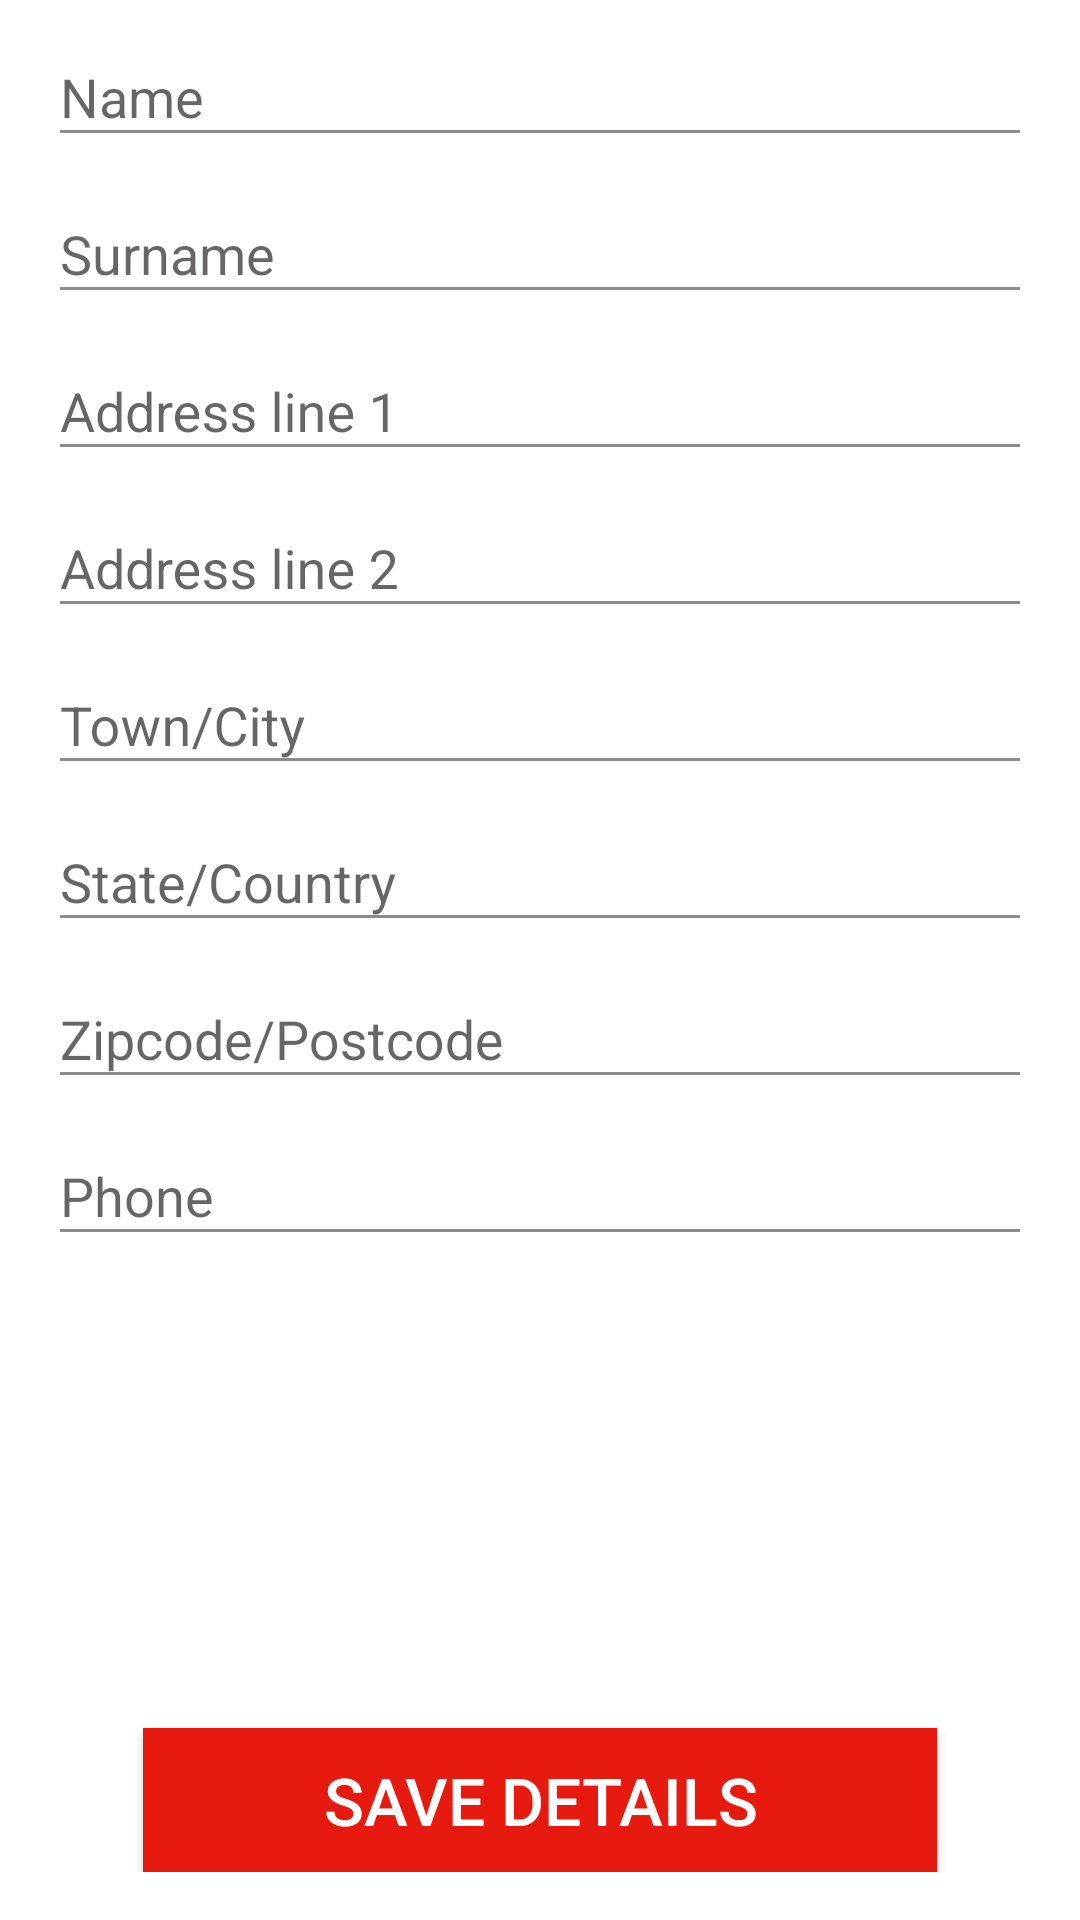

Layout XML and referenced resources for this Android screen:
<!-- AndroidManifest.xml: application theme AppTheme -->
<!-- res/layout/fragment_tab_shipping.xml -->
<FrameLayout xmlns:android="http://schemas.android.com/apk/res/android"
    xmlns:tools="http://schemas.android.com/tools"
    android:layout_width="match_parent"
    android:layout_height="match_parent"
    tools:context="io.nemesis.ninder.fragment.TabShipping"
    android:focusableInTouchMode="true"
    android:focusable="true">
    <include
        android:id="@+id/progressBar"
        layout="@layout/progress_bar"/>
    <RelativeLayout
        android:layout_width="match_parent"
        android:layout_height="wrap_content"
        android:orientation="vertical"
        android:id="@+id/mShippingView"
        android:layout_marginBottom="@dimen/activity_vertical_margin"
        android:layout_marginStart="@dimen/activity_horizontal_margin"
        android:layout_marginEnd="@dimen/activity_horizontal_margin">

        <androidx.appcompat.widget.AppCompatButton
            android:text="@string/button_save_details"
            android:layout_width="wrap_content"
            android:layout_height="wrap_content"
            android:background="@color/red"
            android:textColor="@color/white"
            android:elevation="10dp"
            android:paddingStart="60dp"
            android:paddingEnd="60dp"
            android:textSize="22sp"
            android:layout_alignParentBottom="true"
            android:layout_centerHorizontal="true"
            android:id="@+id/button_save_details" />

        <ScrollView
            android:layout_width="match_parent"
            android:layout_height="match_parent"
            android:layout_above="@id/button_save_details"
            android:layout_marginBottom="@dimen/activity_vertical_margin">
            <LinearLayout
                android:layout_width="match_parent"
                android:layout_height="wrap_content"
                android:orientation="vertical">
    <com.google.android.material.textfield.TextInputLayout
        android:layout_width="match_parent"
        android:layout_height="wrap_content">
        <com.google.android.material.textfield.TextInputEditText
            android:layout_width="match_parent"
            android:layout_height="wrap_content"
            android:id="@+id/field_first_name"
            android:inputType="textPersonName"
            android:hint="@string/hint_first_name" />
    </com.google.android.material.textfield.TextInputLayout>
    <com.google.android.material.textfield.TextInputLayout
        android:layout_width="match_parent"
        android:layout_height="wrap_content">
        <com.google.android.material.textfield.TextInputEditText
            android:layout_width="match_parent"
            android:layout_height="wrap_content"
            android:id="@+id/field_surname"
            android:inputType="textPersonName"
            android:hint="@string/hint_surname" />
    </com.google.android.material.textfield.TextInputLayout>
    <com.google.android.material.textfield.TextInputLayout
        android:layout_width="match_parent"
        android:layout_height="wrap_content">
        <com.google.android.material.textfield.TextInputEditText
            android:layout_width="match_parent"
            android:layout_height="wrap_content"
            android:id="@+id/field_address_line_1"
            android:inputType="textPostalAddress"
            android:hint="@string/hint_address_line_1" />
    </com.google.android.material.textfield.TextInputLayout>
    <com.google.android.material.textfield.TextInputLayout
        android:layout_width="match_parent"
        android:layout_height="wrap_content">
        <com.google.android.material.textfield.TextInputEditText
            android:layout_width="match_parent"
            android:layout_height="wrap_content"
            android:id="@+id/field_address_line_2"
            android:inputType="textPostalAddress"
            android:hint="@string/hint_address_line_2" />
    </com.google.android.material.textfield.TextInputLayout>
    <com.google.android.material.textfield.TextInputLayout
        android:layout_width="match_parent"
        android:layout_height="wrap_content">
        <com.google.android.material.textfield.TextInputEditText
            android:layout_width="match_parent"
            android:layout_height="wrap_content"
            android:id="@+id/field_town_city"
            android:inputType="textPostalAddress"
            android:hint="@string/hint_town_city" />
    </com.google.android.material.textfield.TextInputLayout>
    <com.google.android.material.textfield.TextInputLayout
        android:layout_width="match_parent"
        android:layout_height="wrap_content">
        <androidx.appcompat.widget.AppCompatAutoCompleteTextView
            android:layout_width="match_parent"
            android:layout_height="wrap_content"
            android:id="@+id/field_state_country"
            android:inputType="textAutoComplete"
            android:imeOptions="actionNext"
            android:hint="@string/hint_state_country" />
        
            
            
            
            
            
    </com.google.android.material.textfield.TextInputLayout>
        <com.google.android.material.textfield.TextInputLayout
            android:layout_width="match_parent"
            android:layout_height="wrap_content">
            <com.google.android.material.textfield.TextInputEditText
                android:layout_width="match_parent"
                android:layout_height="wrap_content"
                android:id="@+id/field_zipcode"
                android:inputType="textPostalAddress"
                android:hint="@string/hint_zipcode" />
        </com.google.android.material.textfield.TextInputLayout>
                <com.google.android.material.textfield.TextInputLayout
                    android:layout_width="match_parent"
                    android:layout_height="wrap_content">
                    <com.google.android.material.textfield.TextInputEditText
                        android:layout_width="match_parent"
                        android:layout_height="wrap_content"
                        android:id="@+id/field_phone"
                        android:imeOptions="actionDone"
                        android:inputType="phone"
                        android:hint="@string/hint_phone" />
                </com.google.android.material.textfield.TextInputLayout>
            </LinearLayout>
        </ScrollView>

    </RelativeLayout>
</FrameLayout>
<!-- res/layout/progress_bar.xml (included above) -->
<?xml version="1.0" encoding="utf-8"?>
<ProgressBar xmlns:android="http://schemas.android.com/apk/res/android"
    android:id="@+id/progressBar"
    style="?android:attr/progressBarStyleLarge"
    android:layout_width="wrap_content"
    android:layout_height="wrap_content"
    android:layout_gravity="center"
    android:visibility="gone"
     />
<!-- resources referenced by this layout -->
<resources>
  <color name="red">#e61a0f</color>
  <color name="white">#ffffff</color>
  <dimen name="activity_horizontal_margin">16dp</dimen>
  <dimen name="activity_vertical_margin">16dp</dimen>
  <string name="button_save_details">Save Details</string>
  <string name="hint_address_line_1">Address line 1</string>
  <string name="hint_address_line_2">Address line 2</string>
  <string name="hint_first_name">Name</string>
  <string name="hint_phone">Phone</string>
  <string name="hint_state_country">State/Country</string>
  <string name="hint_surname">Surname</string>
  <string name="hint_town_city">Town/City</string>
  <string name="hint_zipcode">Zipcode/Postcode</string>
  <style name="AppTheme" parent="Theme.AppCompat.Light.NoActionBar">
          
          
          
          <item name="android:windowFullscreen">true</item>
          
          <item name="colorPrimary">@color/colorPrimary</item>
          <item name="colorPrimaryDark">@color/colorPrimaryDark</item>
          <item name="colorAccent">@color/colorAccent</item>
          <item name="android:colorBackground">@color/colorBackground</item>
          <item name="android:textColorPrimary">@color/black</item>
          <item name="android:editTextColor">@android:color/black</item>
          <item name="android:textColorSecondary">@color/textColorSecondary</item>
          <item name="android:actionBarStyle">@style/CustomActionBar</item>
          
          <item name="android:windowContentTransitions">true</item>
          <item name="android:windowSharedElementReenterTransition">@null</item>
          <item name="android:windowReenterTransition">@null</item>
          <item name="android:windowAllowReturnTransitionOverlap">false</item>
          <item name="searchViewStyle">@style/CustomSearchView</item>
          <item name="actionMenuTextColor">@android:color/black</item>
          <item name="android:dropDownItemStyle">@style/myDropDownItemStyle</item>
          <item name="android:dropDownListViewStyle">@style/myDropDownListViewStyle</item>
      </style>
  <color name="colorPrimary">@color/white_dusty</color>
  <color name="colorPrimaryDark">@color/grey</color>
  <color name="colorAccent">@color/red</color>
  <color name="colorBackground">@color/white_dusty</color>
  <color name="black">#000000</color>
  <color name="textColorSecondary">@color/grey_dark</color>
  <style name="CustomActionBar" parent="android:Widget.Material.Light.ActionBar.Solid">
          <item name="android:elevation">0dp</item>
          <item name="android:displayOptions">homeAsUp</item>
      </style>
  <style name="CustomSearchView" parent="Widget.AppCompat.SearchView">
          <item name="queryBackground">@null</item>
          
          <item name="android:textColorHint">@color/black</item>
          <item name="android:navigationIcon">@drawable/ic_arrow_back_black_24dp</item>
          <item name="android:closeIcon">@drawable/ic_close_black_24dp</item>
  
      </style>
  <style name="myDropDownItemStyle" parent="Widget.AppCompat.DropDownItem.Spinner">
          <item name="android:textColor">@color/black</item>
          <item name="android:textSize">14dp</item>
      </style>
  <style name="myDropDownListViewStyle" parent="Widget.AppCompat.ListView.DropDown">
          <item name="android:background">@color/white</item>
      </style>
  <color name="white_dusty">#feffff</color>
  <color name="grey">#aaa9a9</color>
  <color name="grey_dark">#8b8b8b</color>
</resources>
